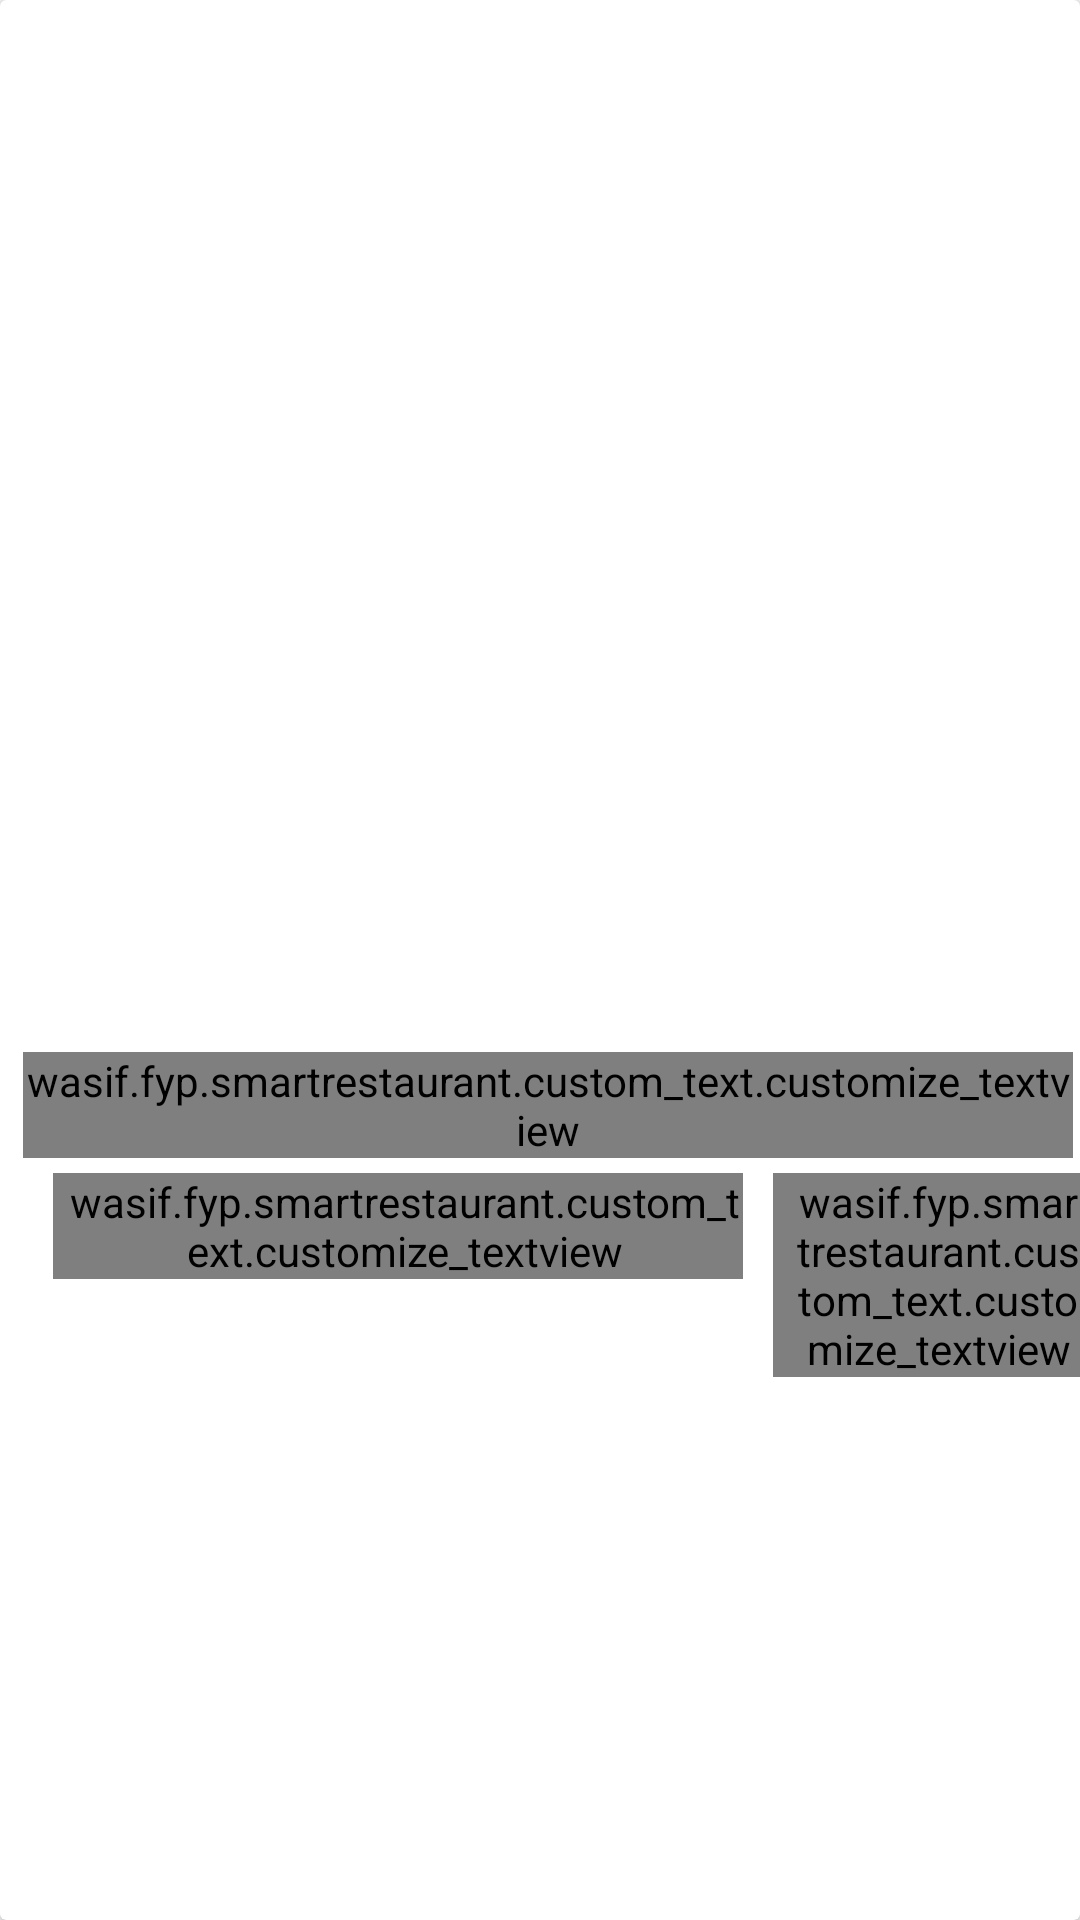

The Android layout XML behind this screen, and the referenced resources:
<!-- AndroidManifest.xml: application theme AppTheme -->
<!-- res/layout/categories_item_big.xml -->
<android.support.v7.widget.CardView xmlns:android="http://schemas.android.com/apk/res/android"
    xmlns:app="http://schemas.android.com/apk/res-auto"
    android:layout_width="match_parent"
    android:layout_height="230dp"
    android:layout_margin="10dp"
    app:cardElevation="2dp">

    <RelativeLayout
        android:layout_width="match_parent"
        android:layout_height="match_parent"
        android:layout_gravity="center"
        android:gravity="center">


        <ImageView
            android:id="@+id/product_image"
            android:background="@drawable/bn1"
            android:layout_width="match_parent"
            android:layout_height="160dp"
            android:layout_centerHorizontal="true"
            android:scaleType="fitXY" />

        <wasif.fyp.smartrestaurant.custom_text.customize_textview
            android:id="@+id/category_name"
            android:layout_width="match_parent"
            android:layout_height="wrap_content"
            android:layout_below="@+id/product_image"
            android:layout_centerHorizontal="true"
            android:layout_marginLeft="10dp"
            android:layout_marginTop="10dp"
            android:gravity="left"
            android:text=""
            android:textSize="15sp"
            android:textStyle="bold" />

        <LinearLayout

            android:layout_width="match_parent"
            android:layout_height="wrap_content"
            android:layout_below="@+id/category_name"
            android:layout_marginLeft="5dp"
            android:layout_marginTop="5dp"
            android:orientation="horizontal">

            <ImageView
                android:layout_width="10dp"
                android:layout_height="10dp"
                android:layout_gravity="center"
                android:background="@mipmap/black" />

            <wasif.fyp.smartrestaurant.custom_text.customize_textview
                android:id="@+id/category_usage"
                android:layout_width="match_parent"
                android:layout_height="wrap_content"
                android:layout_weight="1"
                android:gravity="left"
                android:text="256 Service Providers"
                android:paddingLeft="5dp" />

            <ImageView
                android:layout_width="10dp"
                android:layout_height="10dp"
                android:layout_gravity="center"
                android:background="@mipmap/black" />

            <wasif.fyp.smartrestaurant.custom_text.customize_textview
                android:id="@+id/category_usage_"
                android:layout_width="match_parent"
                android:layout_height="wrap_content"
                android:layout_weight="2"
                android:gravity="left"
                android:paddingLeft="5dp"
                android:text="6 pro" />
        </LinearLayout>


    </RelativeLayout>

</android.support.v7.widget.CardView>
<!-- resources referenced by this layout -->
<resources>
  <style name="AppTheme" parent="Theme.AppCompat.Light.NoActionBar">
          
          <item name="colorPrimary">@color/colorPrimary</item>
          <item name="colorPrimaryDark">@color/colorPrimaryDark</item>
          <item name="colorAccent">@color/colorAccent</item>
      </style>
  <color name="colorPrimary">#ffb400</color>
  <color name="colorPrimaryDark">#ffb300</color>
  <color name="colorAccent">#ffb400</color>
</resources>
